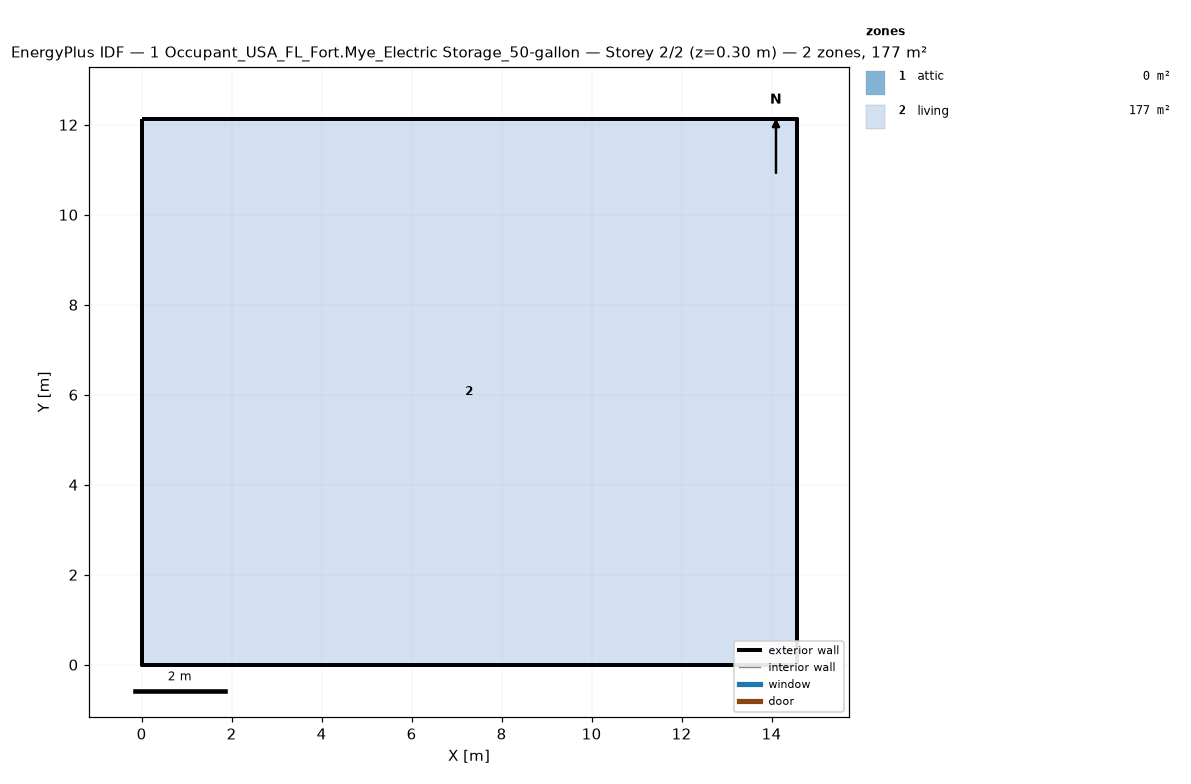
=== STOREY PLAN SPEC (per zone: floor XY polygon, exterior-wall plan segments, windows/doors) ===
zone 1: attic  (0.0 m²)
  exterior wall: (14.55, 0.00) – (14.55, 12.13) – (14.55, 6.06)  [18.2 m]
  exterior wall: (0.00, 12.13) – (0.00, 0.00) – (0.00, 6.06)  [18.2 m]
zone 2: living  (176.5 m²)
  floor: (0.00, 0.00) (0.00, 12.13) (14.55, 12.13) (14.55, 0.00)
  exterior wall: (0.00, 0.00) – (14.55, 0.00)  [14.6 m]
  exterior wall: (14.55, 0.00) – (14.55, 12.13)  [12.1 m]
  exterior wall: (14.55, 12.13) – (0.00, 12.13)  [14.6 m]
  exterior wall: (0.00, 12.13) – (0.00, 0.00)  [12.1 m]

=== DERIVED (storey summary) ===
Building: 1 Occupant_USA_FL_Fort.Mye_Electric Storage_50-gallon
Storey: 2 of 2  (floor level z = 0.30 m)
Storey gross floor area: 176.5 m²
Zones on this storey: 2
  - attic: floor 0.0 m²; exterior wall 36.4 m (24.5 m²); WWR 0.0%
  - living: floor 176.5 m²; exterior wall 53.4 m (146.4 m²); WWR 0.0%
Zone adjacency: (none detected)